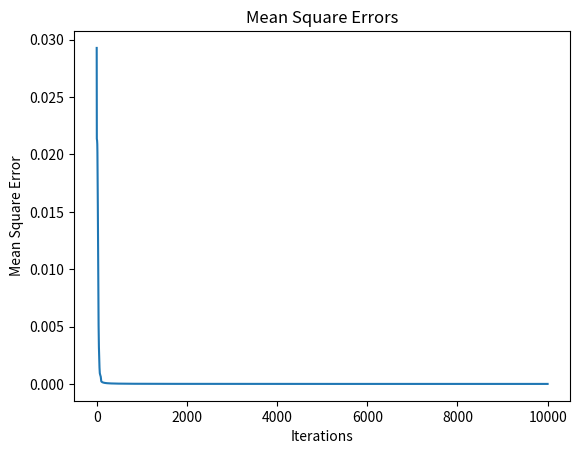

Reproduce this figure in Python.
import numpy as np
import matplotlib.pyplot as plt

def sigmoid_np(x):
    return 1 / (1 + np.exp(-x))

def sigmoidDerivative(y):
    return y * (1 - y)

def backpropagationWithNumpy(x, y, iterations, learningRate):
    NUM_OF_HIDDEN_NODES = 20
    NUM_OF_INPUTS = len(x)

    # w: 20 x 48
    w = np.random.uniform(-0.5, 0.5, (NUM_OF_HIDDEN_NODES, x.shape[1]))

    # b: 1 x 20
    b = np.random.uniform(-0.5, 0.5, NUM_OF_HIDDEN_NODES)

    # u: 20 x 46
    u = np.random.uniform(-0.5, 0.5, (NUM_OF_HIDDEN_NODES, NUM_OF_INPUTS))

    # ub: 1 x 46
    ub = np.random.uniform(-0.5, 0.5, NUM_OF_INPUTS)

    # Mean square errors
    meanSquareErrors = []

    # EPOCH(Iterations)
    for i in range(0, iterations):
        total_error = 0

        # Each row of x
        for j in range(0, NUM_OF_INPUTS):
            # hidden: 1 x 20
            hidden = sigmoid_np(x[j] @ w.T + b)

            # output: 1 x 46
            output = sigmoid_np(hidden @ u + ub)

            # errors: 1 x 46
            errors = output - y.T[j]

            # dErrors: 1 x 20
            dErrors = errors * sigmoidDerivative(output)

            # Add average mean square error to total
            total_error += np.square(errors).sum() / NUM_OF_INPUTS

            # dHidden: 1 x 20
            dHidden = dErrors @ u.T * sigmoidDerivative(hidden)

            # Update weights
            w -= np.outer(dHidden, x[j]) * learningRate
            b -= dHidden * learningRate
            u -= np.outer(hidden, dErrors) * learningRate
            ub -= dErrors * learningRate

        meanSquareErrors.append(total_error / NUM_OF_INPUTS)

    # Predict
    predicted = np.zeros((NUM_OF_INPUTS, NUM_OF_INPUTS))

    for j in range(0, NUM_OF_INPUTS):
        hidden_layer = sigmoid_np(x[j] @ w.T + b)
        predicted_output = sigmoid_np(hidden_layer @ u + ub)
        predicted[j] = predicted_output

    # Plot       
    plt.plot(meanSquareErrors)
    plt.title("Mean Square Errors")
    plt.xlabel("Iterations")
    plt.ylabel("Mean Square Error")
    plt.show()

    return predicted.T


# main

x = np.array([[0, 0, 0, 0, 0, 0, 0, 0,
               0, 0, 0, 1, 0, 0, 0, 0,
               0, 1, 1, 1, 1, 0, 0, 0,
               0, 0, 0, 1, 0, 0, 1, 0,
               0, 0, 1, 1, 1, 1, 0, 0,
               0, 1, 0, 1, 0, 1, 1, 0,
               0, 1, 0, 1, 1, 0, 1, 0,
               0, 0, 1, 0, 0, 0, 1, 0],

              [0, 0, 0, 0, 0, 0, 0, 0,
               0, 0, 0, 0, 0, 0, 0, 0,
               0, 1, 0, 0, 0, 0, 0, 0,
               0, 1, 0, 0, 0, 1, 0, 0,
               0, 1, 0, 0, 0, 0, 1, 0,
               0, 1, 0, 1, 0, 0, 1, 0,
               0, 1, 0, 1, 0, 0, 1, 0,
               0, 0, 1, 0, 0, 0, 0, 0],

              [0, 0, 0, 0, 0, 0, 0, 0,
               0, 0, 1, 1, 0, 0, 0, 0,
               0, 0, 0, 0, 0, 0, 0, 0,
               0, 0, 1, 1, 1, 0, 0, 0,
               0, 1, 0, 0, 0, 1, 0, 0,
               0, 0, 0, 0, 0, 1, 0, 0,
               0, 0, 0, 0, 1, 0, 0, 0,
               0, 0, 1, 1, 0, 0, 0, 0],

              [0, 0, 0, 0, 0, 0, 0, 0,
               0, 0, 1, 1, 1, 0, 0, 0,
               0, 0, 0, 0, 0, 0, 0, 0,
               0, 1, 1, 1, 1, 1, 0, 0,
               0, 0, 0, 0, 1, 0, 0, 0,
               0, 0, 0, 1, 0, 0, 0, 0,
               0, 0, 1, 0, 1, 0, 0, 0,
               0, 1, 0, 0, 0, 1, 1, 0],

              [0, 0, 0, 0, 0, 0, 0, 0,
               0, 0, 1, 0, 0, 0, 0, 0,
               0, 1, 1, 1, 0, 1, 0, 0,
               0, 0, 1, 0, 0, 0, 1, 0,
               0, 0, 1, 1, 1, 1, 0, 0,
               0, 1, 1, 0, 0, 0, 1, 0,
               1, 0, 1, 0, 0, 0, 1, 0,
               0, 1, 1, 0, 1, 1, 0, 0],

              [0, 0, 0, 0, 0, 0, 0, 0,
               0, 0, 1, 0, 0, 0, 1, 0,
               0, 1, 1, 1, 1, 0, 0, 1,
               0, 0, 1, 0, 0, 1, 0, 1,
               0, 0, 1, 0, 0, 1, 0, 0,
               0, 0, 1, 0, 0, 1, 0, 0,
               0, 1, 0, 0, 0, 1, 0, 0,
               0, 0, 0, 1, 1, 0, 0, 0],

              [0, 0, 0, 0, 0, 0, 0, 0,
               0, 0, 1, 0, 0, 0, 0, 0,
               0, 1, 1, 1, 1, 1, 0, 0,
               0, 0, 0, 1, 0, 0, 0, 0,
               0, 1, 1, 1, 1, 1, 0, 0,
               0, 0, 0, 0, 1, 0, 0, 0,
               0, 1, 0, 0, 0, 0, 0, 0,
               0, 0, 1, 1, 1, 0, 0, 0],

              [0, 0, 0, 0, 0, 0, 0, 0,
               0, 0, 0, 0, 1, 0, 0, 0,
               0, 0, 0, 1, 0, 0, 0, 0,
               0, 0, 1, 0, 0, 0, 0, 0,
               0, 1, 0, 0, 0, 0, 0, 0,
               0, 0, 1, 0, 0, 0, 0, 0,
               0, 0, 0, 1, 0, 0, 0, 0,
               0, 0, 0, 0, 1, 0, 0, 0],

              [0, 0, 0, 0, 0, 0, 0, 0,
               0, 0, 0, 0, 0, 1, 0, 0,
               0, 1, 0, 0, 0, 1, 0, 0,
               0, 1, 0, 1, 1, 1, 1, 0,
               0, 1, 0, 0, 0, 1, 0, 0,
               0, 1, 0, 0, 0, 1, 0, 0,
               0, 1, 1, 0, 0, 1, 0, 0,
               0, 1, 0, 0, 1, 0, 0, 0],

              [0, 0, 0, 0, 0, 0, 0, 0,
               0, 0, 0, 0, 0, 0, 0, 0,
               0, 1, 1, 1, 1, 1, 0, 0,
               0, 0, 0, 0, 0, 1, 0, 0,
               0, 0, 0, 0, 0, 0, 0, 0,
               0, 0, 0, 0, 0, 0, 0, 0,
               0, 1, 0, 0, 0, 0, 0, 0,
               0, 0, 1, 1, 1, 1, 0, 0],

              [0, 0, 0, 0, 0, 0, 0, 0,
               0, 0, 0, 1, 0, 0, 0, 0,
               0, 1, 1, 1, 1, 1, 0, 0,
               0, 0, 0, 0, 1, 0, 0, 0,
               0, 0, 1, 1, 1, 0, 0, 0,
               0, 1, 0, 0, 0, 1, 0, 0,
               0, 1, 0, 0, 0, 0, 0, 0,
               0, 0, 1, 1, 1, 0, 0, 0],

              [0, 0, 0, 0, 0, 0, 0, 0,
               0, 0, 1, 0, 0, 0, 0, 0,
               0, 0, 1, 0, 0, 0, 0, 0,
               0, 0, 1, 0, 0, 0, 0, 0,
               0, 0, 1, 0, 0, 0, 0, 0,
               0, 0, 1, 0, 0, 1, 0, 0,
               0, 0, 1, 0, 0, 1, 0, 0,
               0, 0, 0, 1, 1, 0, 0, 0],

              [0, 0, 0, 0, 0, 0, 0, 0,
               0, 0, 0, 0, 1, 0, 0, 0,
               0, 1, 1, 1, 1, 1, 0, 0,
               0, 0, 0, 1, 1, 0, 0, 0,
               0, 0, 1, 0, 1, 0, 0, 0,
               0, 0, 0, 1, 1, 0, 0, 0,
               0, 0, 0, 0, 1, 0, 0, 0,
               0, 0, 1, 1, 0, 0, 0, 0],

              [0, 0, 0, 0, 0, 0, 0, 0,
               0, 0, 1, 0, 0, 1, 0, 0,
               0, 0, 1, 0, 0, 1, 0, 0,
               0, 1, 1, 1, 1, 1, 1, 0,
               0, 0, 1, 0, 0, 1, 0, 0,
               0, 0, 1, 0, 1, 1, 0, 0,
               0, 0, 1, 0, 0, 0, 0, 0,
               0, 0, 0, 1, 1, 1, 0, 0],

              [0, 0, 0, 0, 0, 0, 0, 0,
               0, 0, 1, 1, 1, 1, 0, 0,
               0, 0, 0, 0, 0, 1, 0, 0,
               0, 0, 0, 0, 1, 0, 0, 0,
               0, 0, 1, 1, 1, 1, 0, 0,
               0, 0, 0, 1, 0, 0, 0, 0,
               0, 0, 0, 1, 0, 0, 0, 0,
               0, 0, 0, 0, 1, 1, 0, 0],

              [0, 0, 0, 0, 0, 0, 0, 0,
               0, 0, 1, 0, 0, 0, 0, 0,
               0, 1, 1, 1, 1, 0, 0, 0,
               0, 0, 1, 0, 0, 0, 0, 0,
               0, 1, 0, 0, 1, 1, 0, 0,
               0, 1, 0, 0, 0, 0, 0, 0,
               0, 1, 0, 1, 0, 0, 0, 0,
               0, 1, 0, 0, 1, 1, 0, 0],

              [0, 0, 0, 0, 0, 0, 0, 0,
               0, 0, 0, 1, 0, 0, 0, 0,
               0, 1, 1, 1, 1, 1, 0, 0,
               0, 0, 1, 0, 0, 0, 0, 0,
               0, 0, 1, 1, 1, 1, 0, 0,
               0, 0, 1, 0, 0, 0, 1, 0,
               0, 0, 0, 0, 0, 0, 1, 0,
               0, 0, 0, 1, 1, 1, 0, 0],

              [0, 0, 0, 0, 0, 0, 0, 0,
               0, 0, 0, 0, 0, 0, 0, 0,
               0, 0, 0, 1, 1, 1, 0, 0,
               0, 1, 1, 0, 0, 0, 1, 0,
               0, 0, 0, 0, 0, 0, 1, 0,
               0, 0, 0, 0, 0, 0, 1, 0,
               0, 0, 0, 0, 0, 1, 0, 0,
               0, 0, 0, 1, 1, 0, 0, 0],

              [0, 0, 0, 0, 0, 0, 0, 0,
               0, 0, 0, 0, 0, 0, 0, 0,
               0, 1, 1, 1, 1, 1, 1, 0,
               0, 0, 0, 0, 1, 0, 0, 0,
               0, 0, 0, 1, 0, 0, 0, 0,
               0, 0, 0, 1, 0, 0, 0, 0,
               0, 0, 0, 1, 0, 0, 0, 0,
               0, 0, 0, 0, 1, 1, 1, 0],

              [0, 0, 0, 0, 0, 0, 0, 0,
               0, 1, 0, 0, 0, 0, 0, 0,
               0, 1, 0, 0, 0, 0, 0, 0,
               0, 0, 1, 0, 1, 1, 0, 0,
               0, 0, 1, 1, 0, 0, 0, 0,
               0, 1, 0, 0, 0, 0, 0, 0,
               0, 1, 0, 0, 0, 0, 0, 0,
               0, 0, 1, 1, 1, 1, 0, 0],

              [0, 0, 0, 0, 0, 0, 0, 0,
               0, 0, 1, 0, 0, 0, 0, 0,
               0, 1, 1, 1, 0, 1, 0, 0,
               0, 0, 1, 0, 0, 0, 1, 0,
               0, 0, 1, 0, 0, 1, 0, 0,
               0, 1, 0, 0, 1, 1, 0, 0,
               0, 1, 0, 1, 0, 1, 0, 0,
               0, 0, 0, 1, 1, 0, 1, 0],

              [0, 0, 0, 0, 0, 0, 0, 0,
               0, 0, 0, 0, 0, 0, 0, 0,
               0, 1, 0, 0, 0, 0, 0, 0,
               0, 1, 0, 1, 1, 1, 1, 0,
               0, 1, 0, 0, 0, 0, 0, 0,
               0, 1, 0, 0, 0, 0, 0, 0,
               0, 1, 0, 1, 0, 0, 0, 0,
               0, 1, 0, 0, 1, 1, 1, 0],

              [0, 0, 0, 0, 0, 0, 0, 0,
               0, 0, 0, 1, 0, 0, 0, 0,
               1, 0, 1, 1, 1, 0, 0, 0,
               1, 1, 0, 1, 0, 1, 0, 0,
               0, 1, 0, 1, 0, 1, 0, 0,
               1, 0, 1, 0, 0, 1, 0, 0,
               1, 0, 1, 0, 1, 0, 1, 0,
               0, 1, 0, 0, 1, 1, 0, 1],

              [0, 0, 0, 0, 0, 0, 0, 0,
               0, 0, 1, 0, 0, 0, 0, 0,
               0, 1, 1, 0, 1, 1, 0, 0,
               0, 0, 1, 1, 0, 0, 1, 0,
               0, 0, 1, 0, 0, 0, 1, 0,
               0, 1, 1, 0, 0, 1, 1, 0,
               0, 1, 1, 0, 1, 0, 1, 0,
               0, 0, 1, 0, 1, 1, 0, 1],

              [0, 0, 0, 0, 0, 0, 0, 0,
               0, 0, 0, 0, 0, 0, 0, 0,
               0, 0, 1, 1, 1, 0, 0, 0,
               0, 1, 0, 1, 0, 1, 0, 0,
               1, 0, 0, 1, 0, 0, 1, 0,
               1, 0, 1, 0, 0, 0, 1, 0,
               1, 0, 1, 0, 0, 0, 1, 0,
               0, 1, 0, 0, 1, 1, 0, 0],

              [0, 0, 0, 0, 0, 0, 0, 0,
               0, 1, 0, 0, 0, 1, 0, 0,
               0, 1, 0, 1, 1, 1, 1, 0,
               0, 1, 0, 0, 0, 1, 0, 0,
               0, 1, 0, 0, 0, 1, 0, 0,
               0, 1, 0, 0, 1, 1, 0, 0,
               0, 1, 0, 1, 0, 1, 1, 0,
               0, 1, 0, 0, 1, 0, 0, 1],

              [0, 0, 0, 0, 0, 0, 0, 0,
               0, 0, 0, 1, 0, 0, 0, 0,
               0, 1, 1, 0, 0, 1, 0, 0,
               0, 0, 1, 0, 0, 1, 1, 0,
               0, 1, 0, 0, 0, 1, 0, 1,
               0, 1, 0, 0, 0, 1, 0, 0,
               0, 1, 0, 0, 0, 1, 0, 0,
               0, 0, 1, 1, 1, 0, 0, 0],

              [0, 0, 0, 0, 0, 0, 0, 0,
               0, 0, 1, 0, 0, 0, 0, 0,
               0, 0, 0, 1, 1, 0, 0, 0,
               0, 0, 0, 1, 0, 0, 0, 0,
               0, 1, 0, 1, 0, 1, 0, 0,
               0, 1, 0, 0, 1, 0, 1, 0,
               1, 0, 0, 0, 1, 0, 1, 0,
               0, 0, 1, 1, 0, 0, 0, 0],

              [0, 0, 0, 0, 0, 0, 0, 0,
               0, 0, 0, 0, 0, 0, 0, 0,
               0, 0, 0, 0, 0, 0, 0, 0,
               0, 0, 1, 1, 0, 0, 0, 0,
               0, 1, 0, 0, 1, 0, 0, 0,
               1, 0, 0, 0, 0, 1, 0, 0,
               0, 0, 0, 0, 0, 0, 1, 0,
               0, 0, 0, 0, 0, 0, 0, 0],

              [0, 0, 0, 0, 0, 0, 0, 0,
               1, 0, 1, 1, 1, 1, 0, 0,
               1, 0, 0, 0, 1, 0, 0, 0,
               1, 0, 1, 1, 1, 1, 1, 0,
               1, 0, 0, 0, 1, 0, 0, 0,
               1, 0, 0, 1, 1, 0, 0, 0,
               1, 0, 1, 0, 1, 1, 0, 0,
               1, 0, 0, 1, 1, 0, 1, 0],

              [0, 0, 0, 1, 0, 0, 0, 0,
               0, 1, 1, 1, 1, 1, 0, 0,
               0, 0, 0, 1, 0, 0, 0, 0,
               0, 1, 1, 1, 1, 1, 0, 0,
               0, 0, 0, 1, 0, 0, 0, 0,
               0, 0, 1, 1, 1, 0, 0, 0,
               0, 1, 0, 1, 0, 1, 0, 0,
               0, 0, 1, 0, 0, 0, 0, 0],

              [0, 0, 0, 0, 0, 0, 0, 0,
               0, 1, 1, 1, 0, 0, 0, 0,
               0, 0, 0, 1, 0, 0, 0, 0,
               0, 0, 0, 1, 0, 1, 0, 0,
               0, 1, 1, 1, 1, 1, 0, 0,
               1, 0, 1, 0, 0, 1, 1, 0,
               1, 0, 1, 0, 0, 1, 0, 0,
               0, 1, 0, 0, 1, 0, 0, 0],

              [0, 0, 0, 0, 0, 0, 0, 0,
               0, 0, 1, 0, 0, 0, 0, 0,
               0, 1, 1, 1, 1, 0, 1, 0,
               0, 0, 1, 0, 0, 0, 0, 1,
               0, 1, 1, 0, 0, 0, 0, 0,
               1, 0, 1, 0, 0, 0, 1, 0,
               0, 1, 1, 0, 0, 0, 1, 0,
               0, 0, 1, 1, 1, 1, 0, 0],

              [0, 0, 0, 0, 0, 0, 0, 0,
               0, 0, 0, 1, 0, 0, 0, 0,
               1, 0, 1, 1, 1, 0, 0, 0,
               1, 1, 0, 1, 0, 1, 0, 0,
               0, 1, 0, 1, 0, 0, 1, 0,
               1, 0, 1, 0, 0, 0, 1, 0,
               1, 0, 1, 1, 0, 0, 1, 0,
               0, 1, 0, 0, 0, 1, 0, 0],

              [0, 0, 0, 0, 0, 0, 0, 0,
               0, 0, 0, 1, 0, 0, 0, 0,
               0, 1, 1, 1, 1, 0, 0, 0,
               0, 0, 1, 0, 0, 0, 0, 0,
               0, 0, 1, 0, 0, 0, 0, 0,
               0, 1, 1, 1, 0, 0, 1, 0,
               0, 0, 1, 0, 0, 0, 1, 0,
               0, 0, 0, 1, 1, 1, 0, 0],

              [0, 0, 0, 0, 0, 0, 0, 0,
               0, 1, 0, 0, 1, 0, 0, 0,
               0, 1, 0, 1, 1, 1, 0, 0,
               0, 1, 1, 0, 1, 0, 1, 0,
               1, 0, 1, 0, 0, 0, 1, 0,
               0, 0, 1, 0, 0, 1, 0, 0,
               0, 0, 0, 1, 0, 0, 0, 0,
               0, 0, 0, 1, 0, 0, 0, 0],

              [0, 0, 0, 0, 0, 0, 0, 0,
               0, 0, 0, 0, 1, 0, 0, 0,
               0, 1, 0, 1, 1, 1, 0, 0,
               0, 1, 1, 0, 1, 0, 1, 0,
               0, 1, 0, 0, 1, 0, 1, 0,
               0, 1, 0, 1, 1, 0, 1, 0,
               0, 1, 0, 0, 1, 1, 0, 0,
               0, 0, 0, 1, 0, 0, 0, 0],

              [0, 0, 0, 0, 0, 0, 0, 0,
               0, 0, 0, 0, 1, 0, 0, 0,
               0, 0, 0, 0, 1, 0, 0, 0,
               0, 0, 0, 0, 1, 1, 1, 0,
               0, 0, 0, 0, 1, 0, 0, 0,
               0, 0, 0, 1, 1, 0, 0, 0,
               0, 0, 1, 0, 1, 1, 0, 0,
               0, 0, 0, 1, 0, 0, 1, 0],

              [0, 0, 0, 0, 0, 0, 0, 0,
               0, 0, 1, 0, 0, 0, 0, 0,
               0, 0, 0, 1, 1, 0, 0, 0,
               0, 1, 0, 0, 0, 0, 0, 0,
               0, 1, 0, 1, 1, 0, 0, 0,
               0, 1, 1, 0, 0, 1, 0, 0,
               0, 0, 0, 0, 0, 1, 0, 0,
               0, 0, 0, 1, 1, 0, 0, 0],

              [0, 0, 0, 0, 0, 0, 0, 0,
               0, 0, 1, 0, 0, 1, 0, 0,
               0, 0, 1, 0, 0, 1, 0, 0,
               0, 0, 1, 0, 0, 1, 0, 0,
               0, 0, 1, 0, 0, 1, 0, 0,
               0, 0, 0, 1, 0, 1, 0, 0,
               0, 0, 0, 0, 0, 1, 0, 0,
               0, 0, 0, 1, 1, 0, 0, 0],

              [0, 0, 0, 0, 0, 0, 0, 0,
               0, 0, 1, 1, 1, 1, 0, 0,
               0, 0, 0, 0, 1, 0, 0, 0,
               0, 0, 0, 1, 1, 1, 0, 0,
               0, 0, 1, 0, 0, 0, 1, 0,
               0, 0, 0, 0, 1, 0, 1, 0,
               0, 0, 0, 1, 0, 1, 0, 0,
               0, 0, 0, 0, 1, 0, 0, 0],

              [0, 0, 0, 0, 0, 0, 0, 0,
               0, 0, 1, 0, 1, 1, 0, 0,
               0, 1, 1, 1, 0, 1, 0, 0,
               0, 0, 1, 0, 0, 1, 0, 0,
               0, 0, 1, 0, 0, 1, 0, 0,
               0, 1, 1, 0, 0, 1, 0, 0,
               0, 0, 1, 0, 0, 1, 0, 1,
               0, 0, 1, 0, 0, 0, 1, 0],

              [0, 0, 0, 0, 0, 0, 0, 0,
               0, 0, 1, 1, 1, 1, 0, 0,
               0, 0, 0, 0, 1, 0, 0, 0,
               0, 0, 0, 1, 1, 1, 0, 0,
               0, 0, 1, 0, 0, 0, 1, 0,
               0, 0, 0, 0, 0, 0, 1, 0,
               0, 0, 0, 0, 0, 0, 1, 0,
               0, 0, 0, 1, 1, 1, 0, 0],

              [0, 0, 0, 0, 0, 0, 0, 0,
               0, 0, 1, 0, 0, 0, 0, 0,
               0, 0, 1, 0, 1, 1, 0, 0,
               0, 1, 1, 1, 0, 0, 1, 0,
               0, 0, 1, 0, 0, 0, 1, 0,
               0, 1, 1, 0, 0, 0, 1, 0,
               0, 0, 1, 0, 0, 0, 1, 0,
               0, 0, 1, 0, 1, 1, 0, 0],

              [0, 0, 0, 1, 0, 0, 0, 0,
               0, 1, 1, 1, 1, 0, 0, 0,
               0, 0, 0, 1, 0, 0, 0, 0,
               0, 0, 1, 0, 0, 1, 1, 0,
               0, 1, 0, 1, 1, 0, 0, 0,
               0, 0, 1, 0, 1, 0, 0, 0,
               0, 0, 1, 0, 0, 0, 0, 0,
               0, 0, 0, 1, 1, 1, 0, 0],

              [0, 0, 0, 0, 0, 0, 0, 0,
               0, 0, 1, 0, 0, 0, 0, 0,
               0, 0, 1, 0, 0, 0, 0, 0,
               0, 1, 0, 0, 0, 0, 0, 0,
               0, 1, 1, 0, 0, 0, 0, 0,
               0, 1, 0, 1, 0, 0, 1, 0,
               1, 0, 0, 1, 0, 0, 1, 0,
               1, 0, 0, 0, 1, 1, 0, 0], ])


# predicted identity matrix 46x46
y = np.identity(46)

predicted = backpropagationWithNumpy(x, y, 10000, 2)

print("Predicted Output:")
np.set_printoptions(threshold=np.inf, linewidth=np.inf)
print(np.around(predicted, 3))
